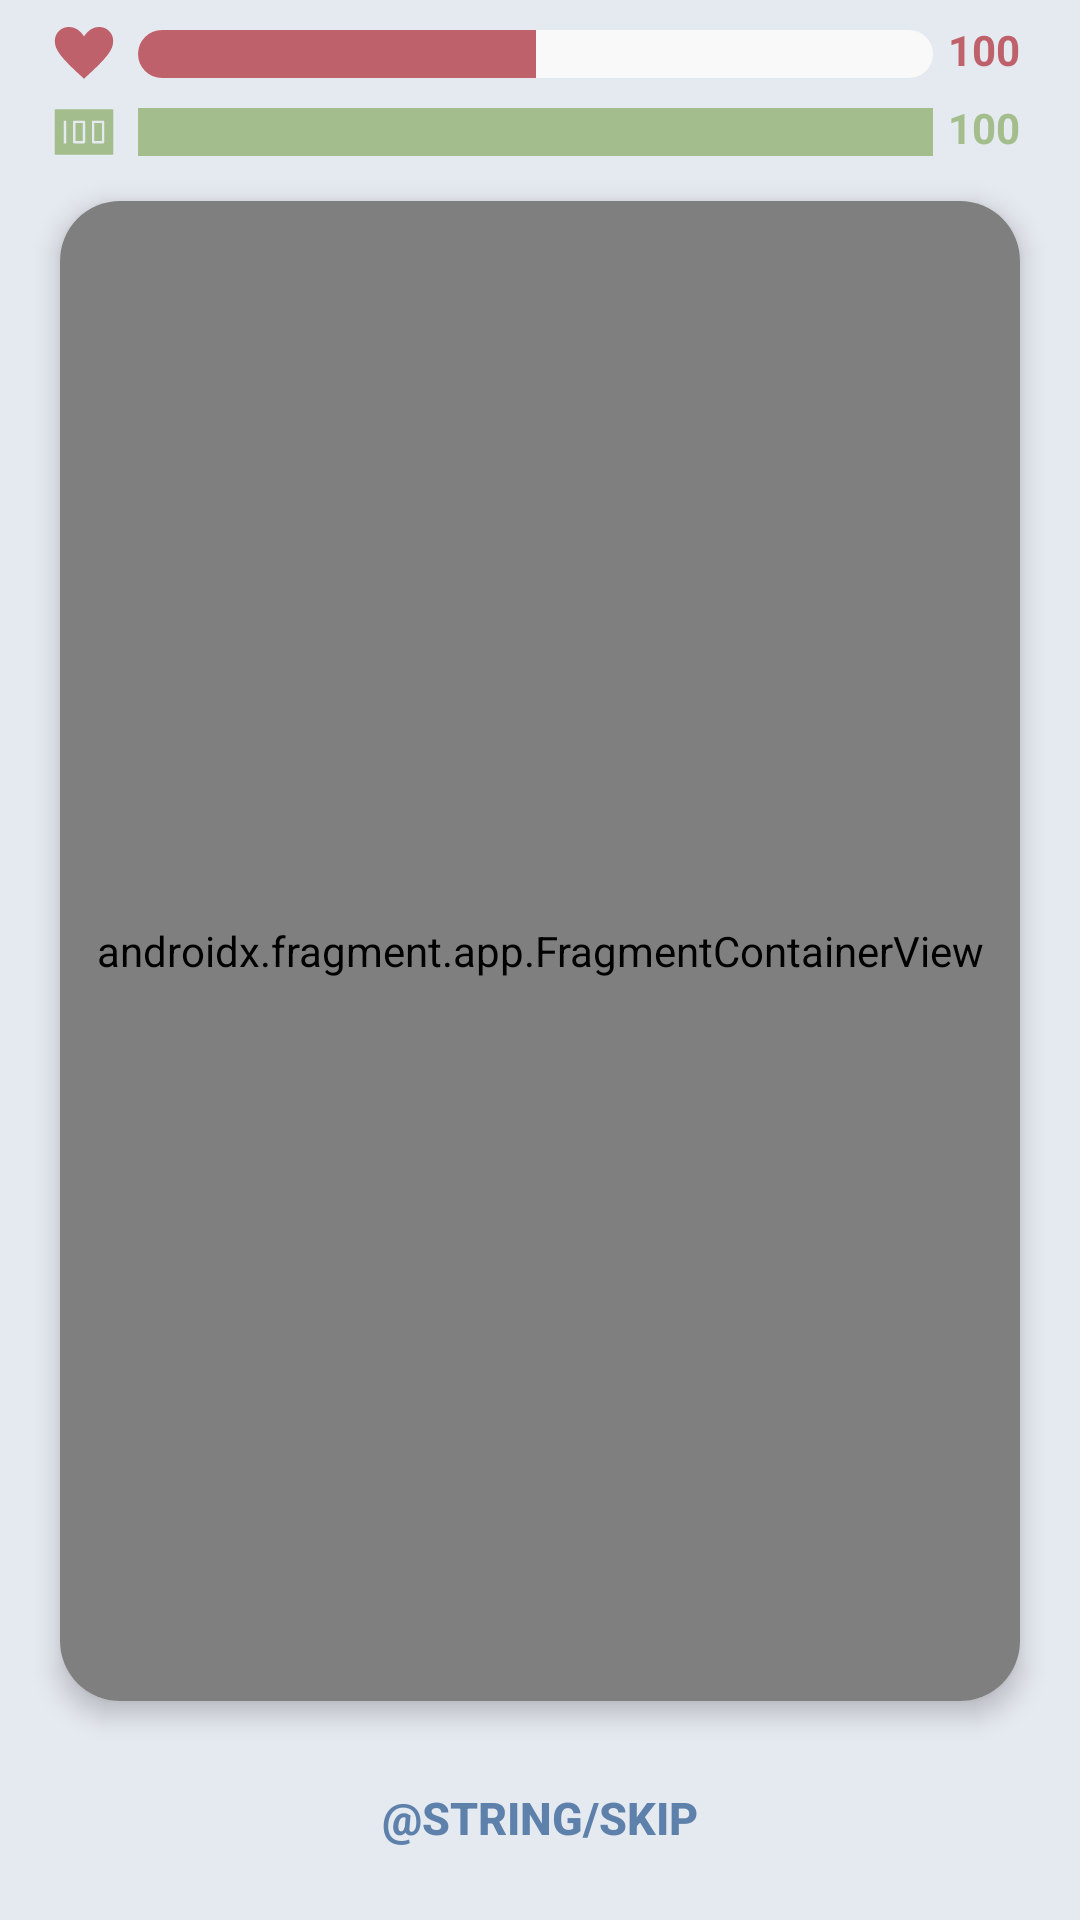

This screen was rendered from an Android layout file. Write that file and the resources it references.
<!-- AndroidManifest.xml: application theme Theme.Smort -->
<!-- res/layout/activity_quiz_taking.xml -->
<?xml version="1.0" encoding="utf-8"?>
<androidx.constraintlayout.widget.ConstraintLayout xmlns:android="http://schemas.android.com/apk/res/android"
    xmlns:app="http://schemas.android.com/apk/res-auto"
    xmlns:tools="http://schemas.android.com/tools"
    android:layout_width="match_parent"
    android:layout_height="match_parent"
    tools:context=".activities.QuizTakingActivity"

    android:background="@color/back_ground">

    <Button
        android:id="@+id/skipQbtn"
        style="@style/borderButton"
        android:layout_width="match_parent"
        android:layout_height="wrap_content"
        android:layout_marginHorizontal="20dp"
        android:layout_marginVertical="10dp"
        android:text="@string/skip"
        app:layout_constraintBottom_toBottomOf="parent"
        app:layout_constraintEnd_toEndOf="parent"
        app:layout_constraintStart_toStartOf="parent"/>

    <androidx.cardview.widget.CardView
        android:id="@+id/cardView"
        android:layout_width="match_parent"
        android:layout_height="0dp"
        android:layout_marginHorizontal="20dp"
        android:layout_marginVertical="15dp"
        app:cardBackgroundColor="@color/card_color"
        app:cardCornerRadius="20dp"
        app:cardElevation="5dp"
        app:layout_constraintBottom_toTopOf="@+id/skipQbtn"
        app:layout_constraintEnd_toEndOf="parent"
        app:layout_constraintStart_toStartOf="parent"
        app:layout_constraintTop_toBottomOf="@+id/progressBar2">

        <androidx.fragment.app.FragmentContainerView
            android:id="@+id/quizFragment"
            android:name="au.com.smort.fragments.QuestionAnswer"
            android:layout_width="match_parent"
            android:layout_height="match_parent" />
    </androidx.cardview.widget.CardView>

    <ProgressBar
        android:id="@+id/healthBar"
        style="?android:attr/progressBarStyleHorizontal"
        android:layout_width="0dp"
        android:layout_height="wrap_content"
        android:layout_marginVertical="10dp"
        android:layout_marginHorizontal="5dp"
        android:progress="50"
        android:progressDrawable="@drawable/progress_bar"
        app:layout_constraintEnd_toStartOf="@+id/tvHealtCount"
        app:layout_constraintStart_toEndOf="@+id/imageView"
        app:layout_constraintTop_toTopOf="parent" />

    <ProgressBar
        android:id="@+id/progressBar2"
        style="?android:attr/progressBarStyleHorizontal"
        android:layout_width="0dp"
        android:layout_height="wrap_content"
        android:layout_marginVertical="10dp"
        android:layout_marginHorizontal="5dp"
        android:max="100"
        android:progress="100"
        android:progressDrawable="@color/green"
        app:layout_constraintEnd_toStartOf="@+id/textView4"
        app:layout_constraintStart_toEndOf="@+id/imageView2"
        app:layout_constraintTop_toBottomOf="@+id/healthBar" />

    <ImageView
        android:id="@+id/imageView"
        android:layout_width="26dp"
        android:layout_height="26dp"
        android:layout_marginStart="15dp"
        android:layout_marginTop="5dp"
        android:adjustViewBounds="true"
        android:scaleType="centerCrop"
        android:src="@drawable/ic_heart"
        app:layout_constraintStart_toStartOf="parent"
        app:layout_constraintTop_toTopOf="parent" />

    <TextView
        android:id="@+id/tvHealtCount"
        android:layout_width="wrap_content"
        android:layout_height="wrap_content"
        android:layout_marginTop="7sp"
        android:layout_marginRight="20dp"
        android:textStyle="bold"
        android:text="100"
        android:textColor="@color/red"
        app:layout_constraintEnd_toEndOf="parent"
        app:layout_constraintTop_toTopOf="parent" />

    <ImageView
        android:id="@+id/imageView2"
        android:layout_width="26dp"
        android:layout_height="26dp"
        android:layout_marginStart="15dp"
        android:adjustViewBounds="true"
        android:scaleType="centerCrop"
        android:src="@drawable/ic_money"
        app:layout_constraintStart_toStartOf="parent"
        app:layout_constraintTop_toBottomOf="@+id/imageView" />

    <TextView
        android:id="@+id/textView4"
        android:layout_width="wrap_content"
        android:layout_height="wrap_content"
        android:layout_marginTop="7sp"
        android:layout_marginRight="20dp"
        android:textStyle="bold"
        android:textColor="@color/green"
        android:text="100"
        app:layout_constraintEnd_toEndOf="parent"
        app:layout_constraintTop_toBottomOf="@+id/tvHealtCount" />
</androidx.constraintlayout.widget.ConstraintLayout>
<!-- resources referenced by this layout -->
<resources>
  <color name="back_ground">#e5e9f0</color>
  <color name="card_color">#FAF9F9</color>
  <color name="green">#a3be8c</color>
  <color name="red">#bf616a</color>
  <!-- drawable ic_heart (drawable) -->
  <vector xmlns:android="http://schemas.android.com/apk/res/android"
      android:width="48dp"
      android:height="48dp"
      android:viewportWidth="48"
      android:viewportHeight="48">
    <path
        android:fillColor="@color/red"
        android:pathData="m24,39.25 l-1.1,-1.05q-5,-4.55 -8.275,-7.85 -3.275,-3.3 -5.175,-5.8T6.8,20.075Q6.05,18.1 6.05,16.1q0,-3.75 2.525,-6.25t6.225,-2.5q2.7,0 5.05,1.475Q22.2,10.3 24,13.1q1.95,-2.85 4.225,-4.3Q30.5,7.35 33.2,7.35q3.7,0 6.225,2.5 2.525,2.5 2.525,6.2 0,2 -0.75,4t-2.65,4.5q-1.9,2.5 -5.175,5.8T25.1,38.2Z"/>
  </vector>
  <!-- drawable progress_bar (drawable) -->
  <layer-list xmlns:android="http://schemas.android.com/apk/res/android">
  
      
      <item android:id="@android:id/background">
          <shape>
              <solid android:color="@color/card_color"/>
              <corners android:radius="20dp"/>
          </shape>
      </item>
  
      
      <item android:id="@android:id/progress">
          <clip>
              <shape>
                  <solid android:color="@color/red"/>
                  <corners android:radius="20dp"/>
              </shape>
          </clip>
      </item>
  </layer-list>
  <style name="borderButton">
          <item name="android:textStyle">bold</item>
          <item name="android:textSize">15sp</item>
          <item name="android:paddingVertical">12sp</item>
          <item name="android:stateListAnimator">@null</item>
          <item name="android:textColor">@color/primary_dark</item>
          <item name="android:backgroundTint">@android:color/transparent</item>
          <item name="android:foreground">@drawable/bordered_button</item>
      </style>
  <style name="Theme.Smort" parent="Theme.MaterialComponents.DayNight.DarkActionBar">
          
          <item name="colorPrimary">@color/primary</item>
          <item name="colorPrimaryVariant">@color/primary_dark</item>
          <item name="colorOnPrimary">@color/white</item>
          
          <item name="colorSecondary">@color/accent</item>
          <item name="colorSecondaryVariant">@color/accent</item>
          <item name="colorOnSecondary">@color/white</item>
          
          <item name="android:statusBarColor" tools:targetApi="l">?attr/colorPrimaryVariant</item>
          
      </style>
  <color name="primary_dark">#5e81ac</color>
  <!-- drawable bordered_button (drawable) -->
  <?xml version="1.0" encoding="UTF-8"?>
  <layer-list xmlns:android="http://schemas.android.com/apk/res/android">
      <item>
          <shape android:shape="rectangle" >
  
              <stroke
                  android:width="6dp"
                  android:color="@color/primary" />
  
              <corners android:radius="20dp"/>
          </shape>
      </item>
      <item android:top="0dp" android:left="0dp" android:right="0dp" android:bottom="0dp">
          <shape android:shape="rectangle" >
              <stroke
                  android:width="3dp"
                  android:color="@color/back_ground" />
              <corners android:radius="20dp"/>
          </shape>
      </item>
  </layer-list>
  <color name="primary">#81a1c1</color>
  <color name="white">#FFFFFFFF</color>
  <color name="accent">#4c566a</color>
</resources>
